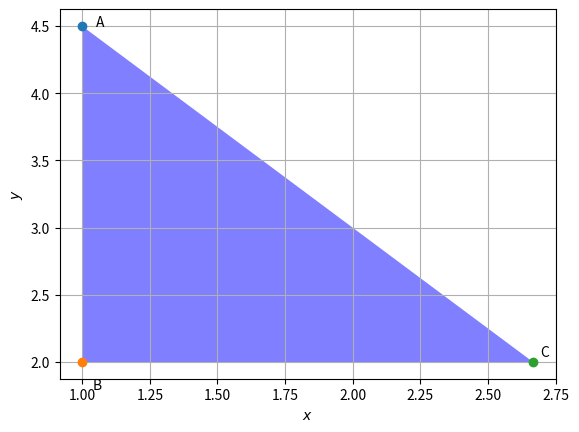

The script that saved this image:
# -*- coding: utf-8 -*-
"""Assignment 8-2

Automatically generated by Colaboratory.

Original file is located at
    https://colab.research.google.com/<link-removed>
"""

# -*- coding: utf-8 -*-
"""Assignment8_2.ipynb
Automatically generated by Colaboratory.
 
Original file is located at
    https://colab.research.google.com/<link-removed>
"""
 
#Code by Batharaju Ramana 
#June 28,2021
 
import numpy as np
import matplotlib.pyplot as plt
 
#Intersection of two lines
def line_intersect(n1,c1,n2,c2):
  N=np.vstack((n1,n2))
  p = np.array([c1,c2])
   #Intersection
  P=np.linalg.inv(N)@p
  return P
 
#Line Parameters
n1 = np.array([3,2])
n2 = np.array([1,0])
n3 = np.array([0,1])
c1 = 12
c2 = 1
c3 = 2
 
#Intersection of the lines
A=line_intersect(n1,c1,n2,c2)
B=line_intersect(n2,c2,n3,c3)
C=line_intersect(n3,c3,n1,c1)
points = np.array((A,B,C))
 
#Filling up the desired region
plt.fill(points[:,0], points[:,1], 'b', alpha=0.5)
 
#Plotting points of Intersection
plt.plot(A[0], A[1], 'o')
plt.text(A[0]+0.05, A[1] * (1 ) , 'A')
plt.plot(B[0], B[1], 'o')
plt.text(B[0] * (1+0.04 ), B[1] * (1)-0.2 , 'B')
plt.plot(C[0], C[1], 'o')
plt.text(C[0] * (1 + 0.01), C[1] * (1 + 0.02) , 'C')
 
plt.xlabel('$x$')
plt.ylabel('$y$')
plt.grid() # minor
 
plt.show()